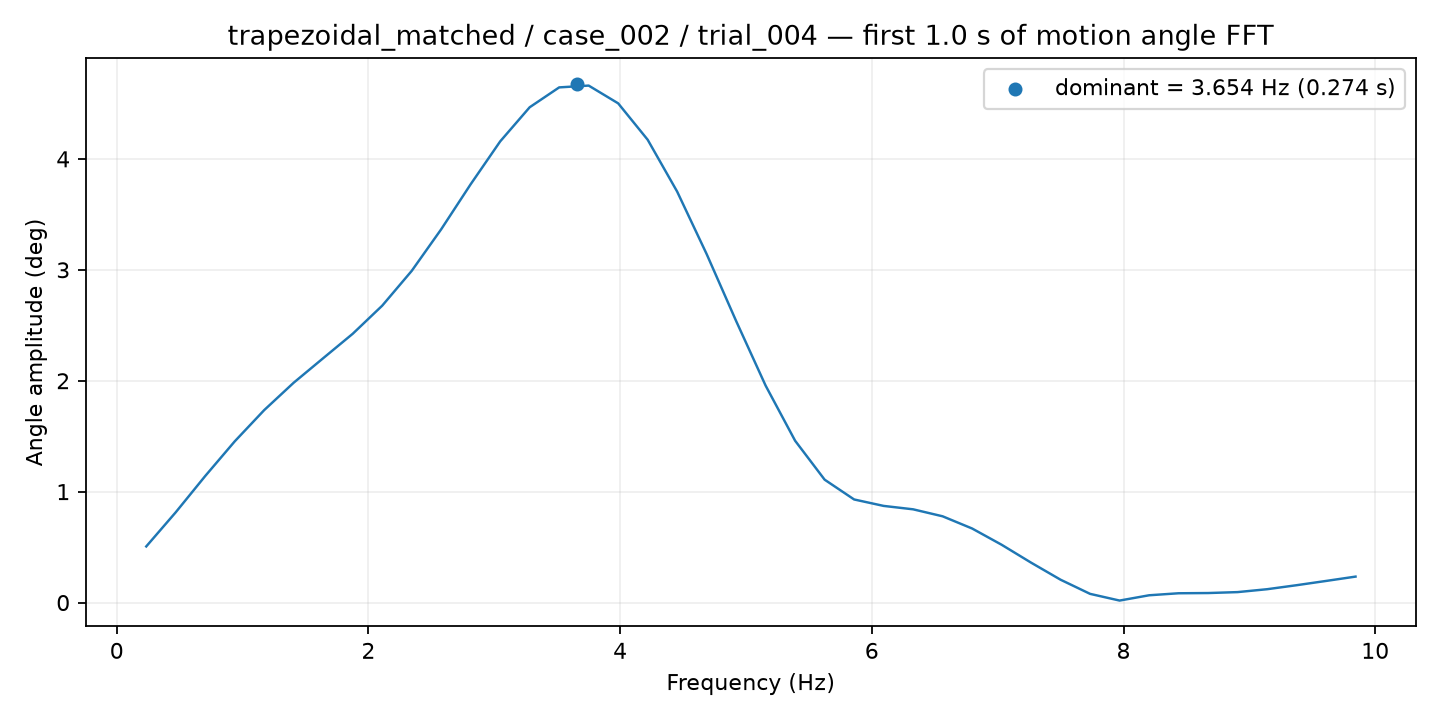

Values plotted in this chart, from the file beside it:
frequency_hz, amplitude_deg
0.2344, 0.5061
0.4688, 0.8141
0.7031, 1.141
0.9375, 1.453
1.172, 1.735
1.406, 1.982
1.641, 2.203
1.875, 2.423
2.109, 2.677
2.344, 2.99
2.578, 3.365
2.812, 3.772
3.047, 4.158
3.281, 4.465
3.516, 4.644
3.75, 4.661
3.984, 4.501
4.219, 4.173
4.453, 3.705
4.688, 3.142
4.922, 2.538
5.156, 1.956
5.391, 1.459
5.625, 1.108
5.859, 0.9295
6.094, 0.8715
6.328, 0.8407
6.562, 0.7778
6.797, 0.6678
7.031, 0.5214
7.266, 0.3599
7.5, 0.206
7.734, 0.07854
7.969, 0.0181
8.203, 0.06571
8.438, 0.08392
8.672, 0.0859
8.906, 0.09433
9.141, 0.1204
9.375, 0.1565
9.609, 0.1949
9.844, 0.2341
